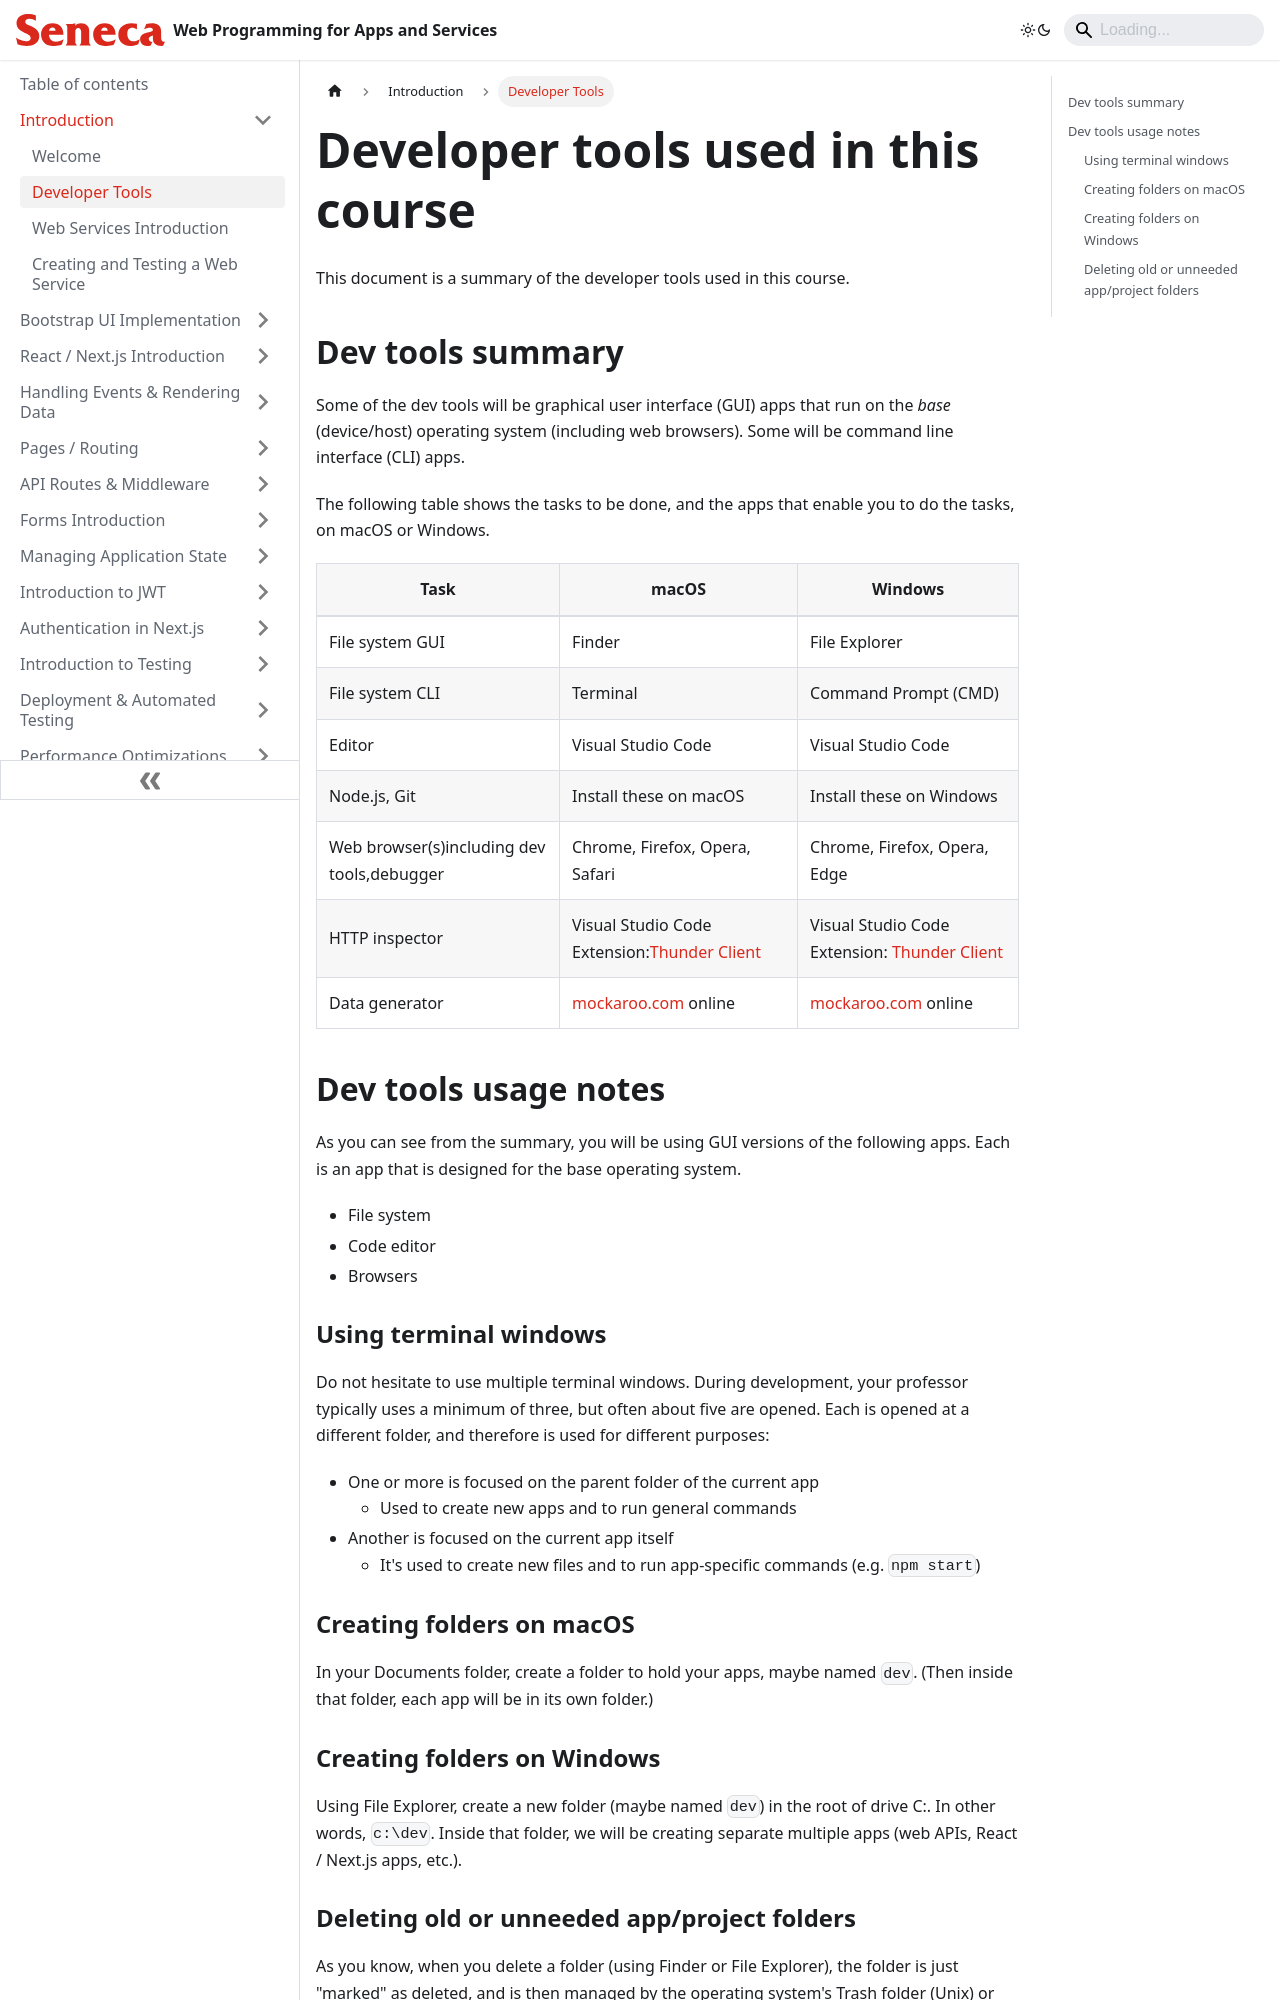

repository: patrick-crawford/WebProgrammingForAppsAndServices · page: Introduction/dev-tools.html · generator: docusaurus

---
id: dev-tools
title: Developer Tools
sidebar_position: 2
description: Developer Tools
---

# Developer tools used in this course

This document is a summary of the developer tools used in this course.

## Dev tools summary

Some of the dev tools will be graphical user interface (GUI) apps that run on the _base_ (device/host) operating system (including web browsers). Some will be command line interface (CLI) apps.

The following table shows the tasks to be done, and the apps that enable you to do the tasks, on macOS or Windows.

| Task                                       | macOS                                                                         | Windows                                                                        |
| ------------------------------------------ | ----------------------------------------------------------------------------- | ------------------------------------------------------------------------------ |
| File system GUI                            | Finder                                                                        | File Explorer                                                                  |
| File system CLI                            | Terminal                                                                      | Command Prompt (CMD)                                                           |
| Editor                                     | Visual Studio Code                                                            | Visual Studio Code                                                             |
| Node.js, Git                               | Install these on macOS                                                        | Install these on Windows                                                       |
| Web browser(s)including dev tools,debugger | Chrome, Firefox, Opera, Safari                                                | Chrome, Firefox, Opera, Edge                                                   |
| HTTP inspector                             | Visual Studio Code Extension:[Thunder Client](https://www.thunderclient.com/) | Visual Studio Code Extension: [Thunder Client](https://www.thunderclient.com/) |
| Data generator                             | [mockaroo.com](https://mockaroo.com) online                                   | [mockaroo.com](https://mockaroo.com) online                                    |

## Dev tools usage notes

As you can see from the summary, you will be using GUI versions of the following apps. Each is an app that is designed for the base operating system.

- File system
- Code editor
- Browsers

### Using terminal windows

Do not hesitate to use multiple terminal windows. During development, your professor typically uses a minimum of three, but often about five are opened. Each is opened at a different folder, and therefore is used for different purposes:

- One or more is focused on the parent folder of the current app
  - Used to create new apps and to run general commands
- Another is focused on the current app itself
  - It's used to create new files and to run app-specific commands (e.g. `npm start`)
